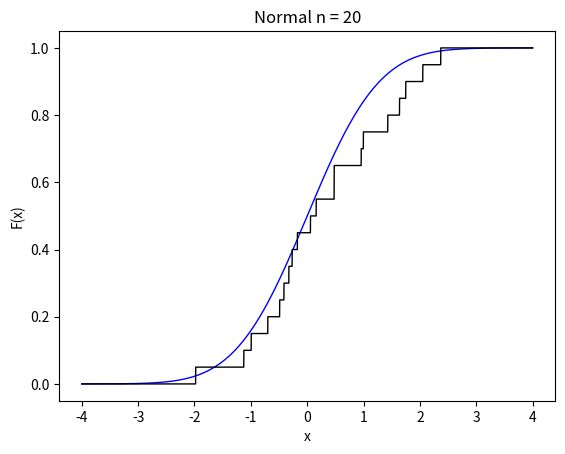
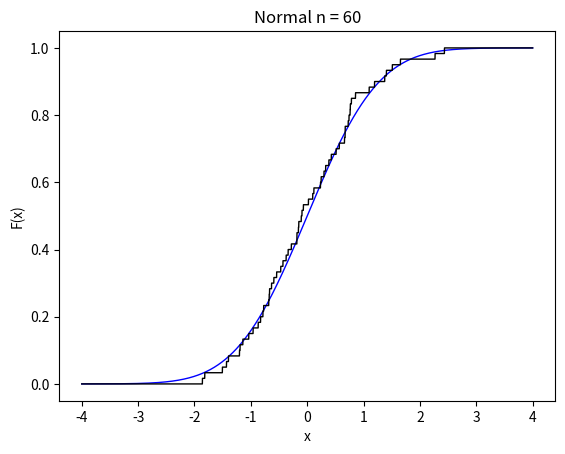
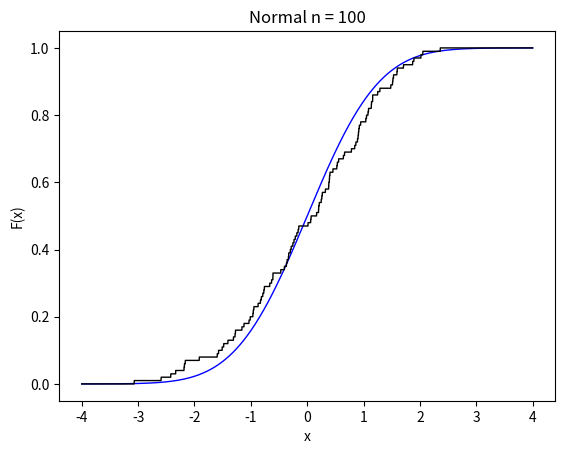
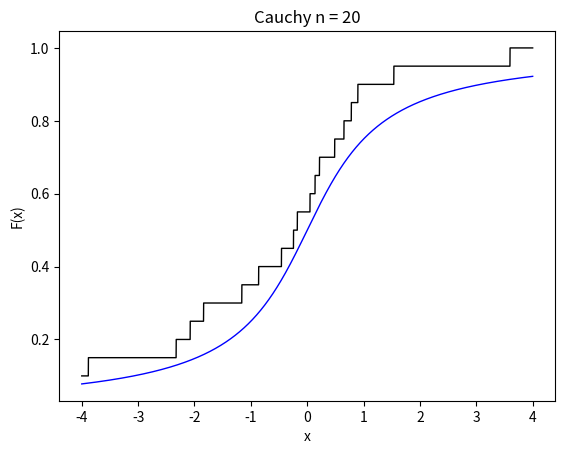
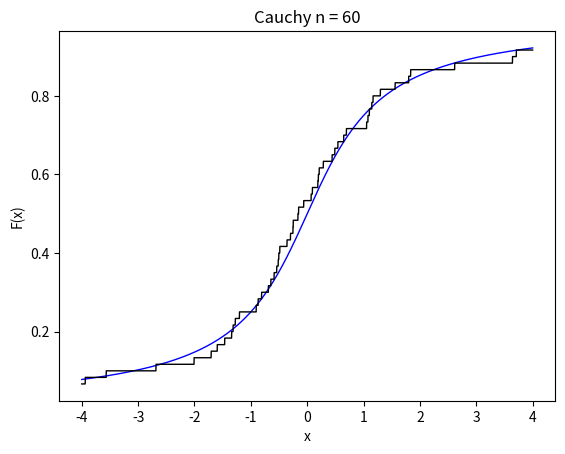
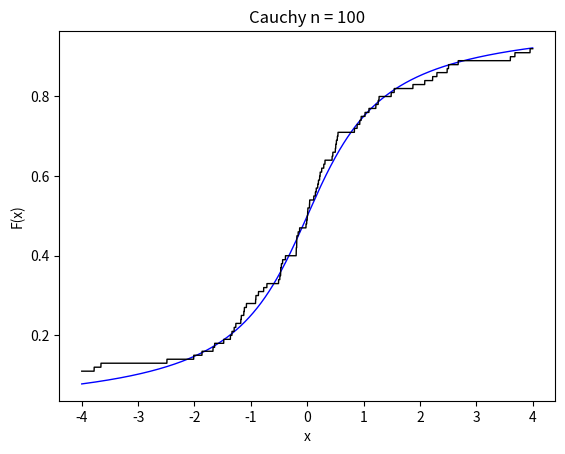
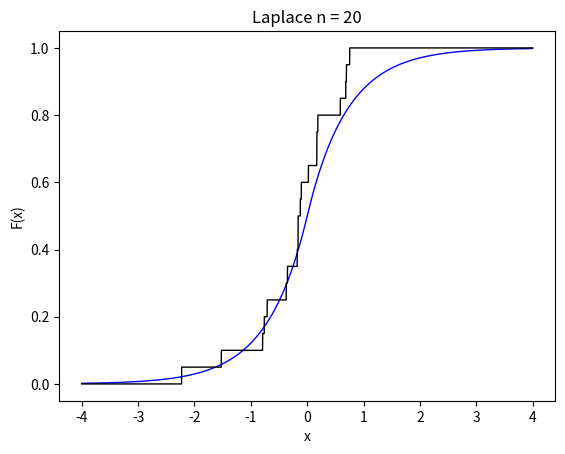
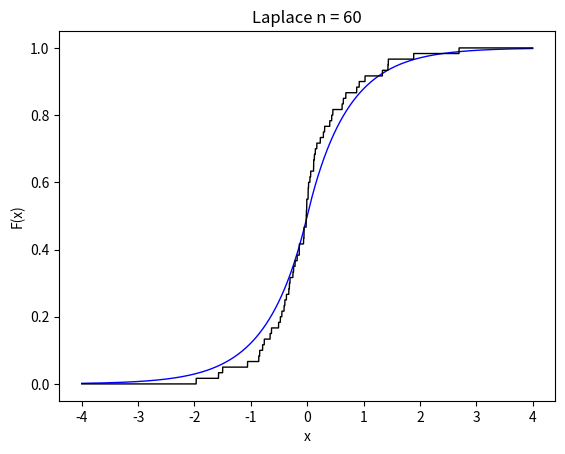
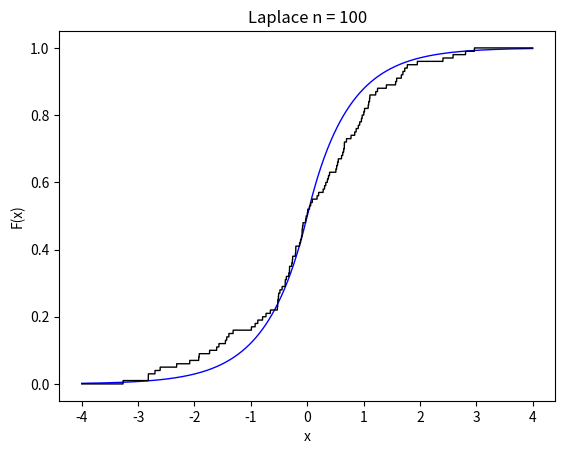
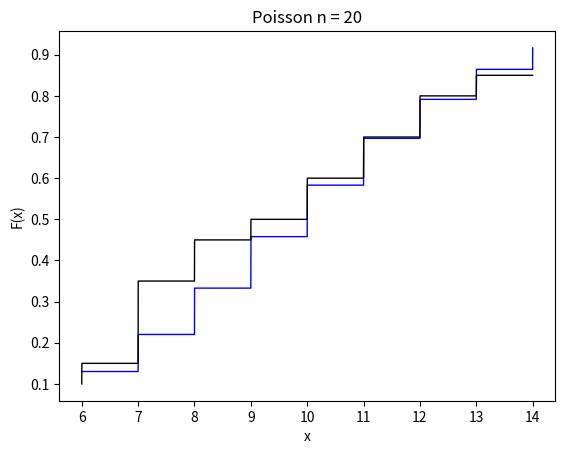
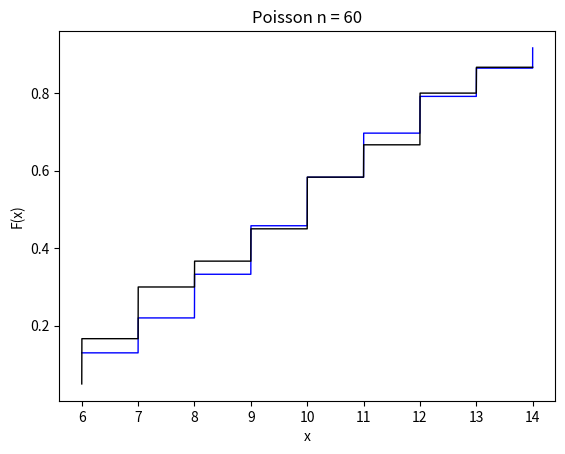
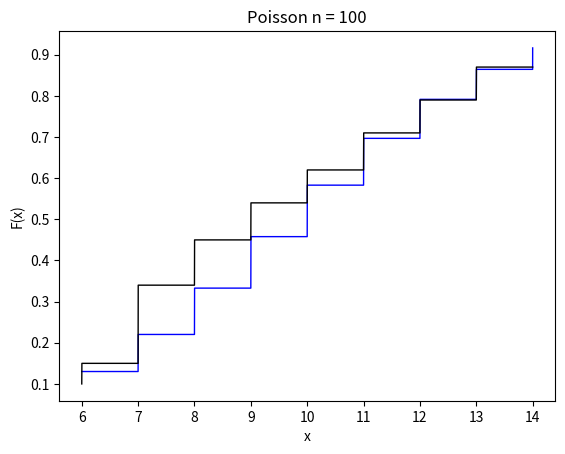
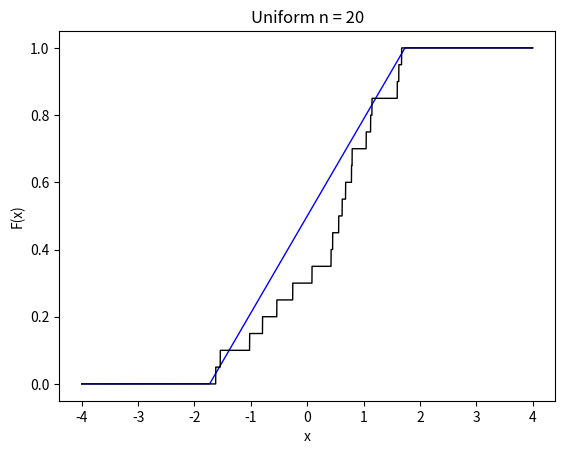
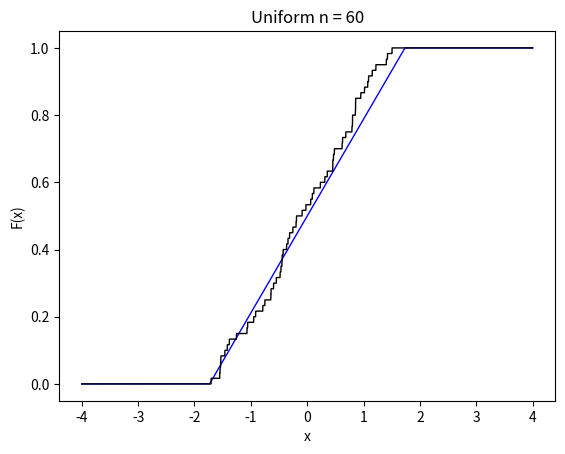
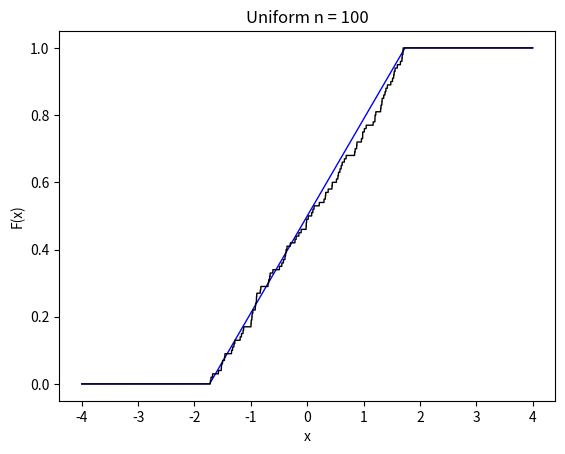

Write Python code to recreate these figures, in order.
import math
import numpy as np
import matplotlib.pyplot as plt
import scipy.stats as sps

def statistical_series(x):
    x.sort()
    z = []
    n = []
    z.append(x[0])
    temp = x[0]
    n.append(1)
    k = 0
    for i in range(1, len(x)):
        if x[i] == temp:
            n[k] += 1
        else: 
            temp = x[i]
            z.append(x[i])
            n.append(1)
            k += 1
    return z, n

def filter_func(x, value):
    if x < value:
        return True
    else: 
        return False


def empirical_distribution_function_in_point(z, n, size, x):
    result = 0
    i = 0

    for value in z:
        if value >= x:
            return result / size
        else:
            result += n[i]
            i += 1
    
    return result / size


def normal_distribution_function(size, left, right):
    dist = sps.norm(loc=0, scale=1).rvs(size=size)
    z, n = statistical_series(dist)
    x = np.linspace(start=left, stop=right, num=10000)
    y_em = []
    for value in x: 
        y_em.append(empirical_distribution_function_in_point(z, n, size, value))

    plt.figure()
    plt.plot(x, sps.norm.cdf(x), color='blue', linewidth=1)
    plt.plot(x, y_em, color='black', linewidth=1)
    plt.xlabel('x')
    plt.ylabel('F(x)')
    plt.title(f'Normal n = {size}')
    plt.savefig(f'normal_F{size}.png')
    #plt.show()

def cauchy_distribution_function(size, left, right):
    dist = sps.cauchy().rvs(size=size)
    z, n = statistical_series(dist)
    x = np.linspace(start=left, stop=right, num=10000)
    y_em = []
    for value in x: 
        y_em.append(empirical_distribution_function_in_point(z, n, size, value))

    plt.figure()
    plt.plot(x, sps.cauchy.cdf(x), color='blue', linewidth=1)
    plt.plot(x, y_em, color='black', linewidth=1)
    plt.xlabel('x')
    plt.ylabel('F(x)')
    plt.title(f'Cauchy n = {size}')
    plt.savefig(f'cauchy_F{size}.png')
    #plt.show()

def laplace_distribution_function(size, left, right):
    dist = sps.laplace(loc=0, scale=1/2**0.5).rvs(size=size)
    z, n = statistical_series(dist)
    x = np.linspace(start=left, stop=right, num=10000)
    y_em = []
    for value in x: 
        y_em.append(empirical_distribution_function_in_point(z, n, size, value))

    plt.figure()
    plt.plot(x, sps.laplace(loc=0, scale=1/2**0.5).cdf(x), color='blue', linewidth=1)
    plt.plot(x, y_em, color='black', linewidth=1)
    plt.xlabel('x')
    plt.ylabel('F(x)')
    plt.title(f'Laplace n = {size}')
    plt.savefig(f'laplace_F{size}.png')
    #plt.show()

def poisson_distribution_function(size, left, right):
    dist = sps.poisson(mu=10).rvs(size=size)
    z, n = statistical_series(dist)
    x = np.linspace(start=left, stop=right, num=10000)
    y_em = []
    for value in x: 
        y_em.append(empirical_distribution_function_in_point(z, n, size, value))

    plt.figure()
    plt.plot(x, sps.poisson(mu=10).cdf(x), color='blue', linewidth=1)
    plt.plot(x, y_em, color='black', linewidth=1)
    plt.xlabel('x')
    plt.ylabel('F(x)')
    plt.title(f'Poisson n = {size}')
    plt.savefig(f'poisson_F{size}.png')
    #plt.show()

def uniform_distribution_function(size, left, right):
    dist = sps.uniform(loc=-3**0.5, scale=2*3**0.5).rvs(size=size)
    z, n = statistical_series(dist)
    x = np.linspace(start=left, stop=right, num=10000)
    y_em = []
    for value in x: 
        y_em.append(empirical_distribution_function_in_point(z, n, size, value))

    plt.figure()
    plt.plot(x, sps.uniform(loc=-3**0.5, scale=2*3**0.5).cdf(x), color='blue', linewidth=1)
    plt.plot(x, y_em, color='black', linewidth=1)
    plt.xlabel('x')
    plt.ylabel('F(x)')
    plt.title(f'Uniform n = {size}')
    plt.savefig(f'uniform_F{size}.png')
    #plt.show()



normal_distribution_function(20, -4, 4)
normal_distribution_function(60, -4, 4)
normal_distribution_function(100, -4, 4)
cauchy_distribution_function(20, -4, 4)
cauchy_distribution_function(60, -4, 4)
cauchy_distribution_function(100, -4, 4)
laplace_distribution_function(20, -4, 4)
laplace_distribution_function(60, -4, 4)
laplace_distribution_function(100, -4, 4)
poisson_distribution_function(20, 6, 14) 
poisson_distribution_function(60, 6, 14)   
poisson_distribution_function(100, 6, 14)   
uniform_distribution_function(20, -4, 4)   
uniform_distribution_function(60, -4, 4)   
uniform_distribution_function(100, -4, 4)   


    
    

